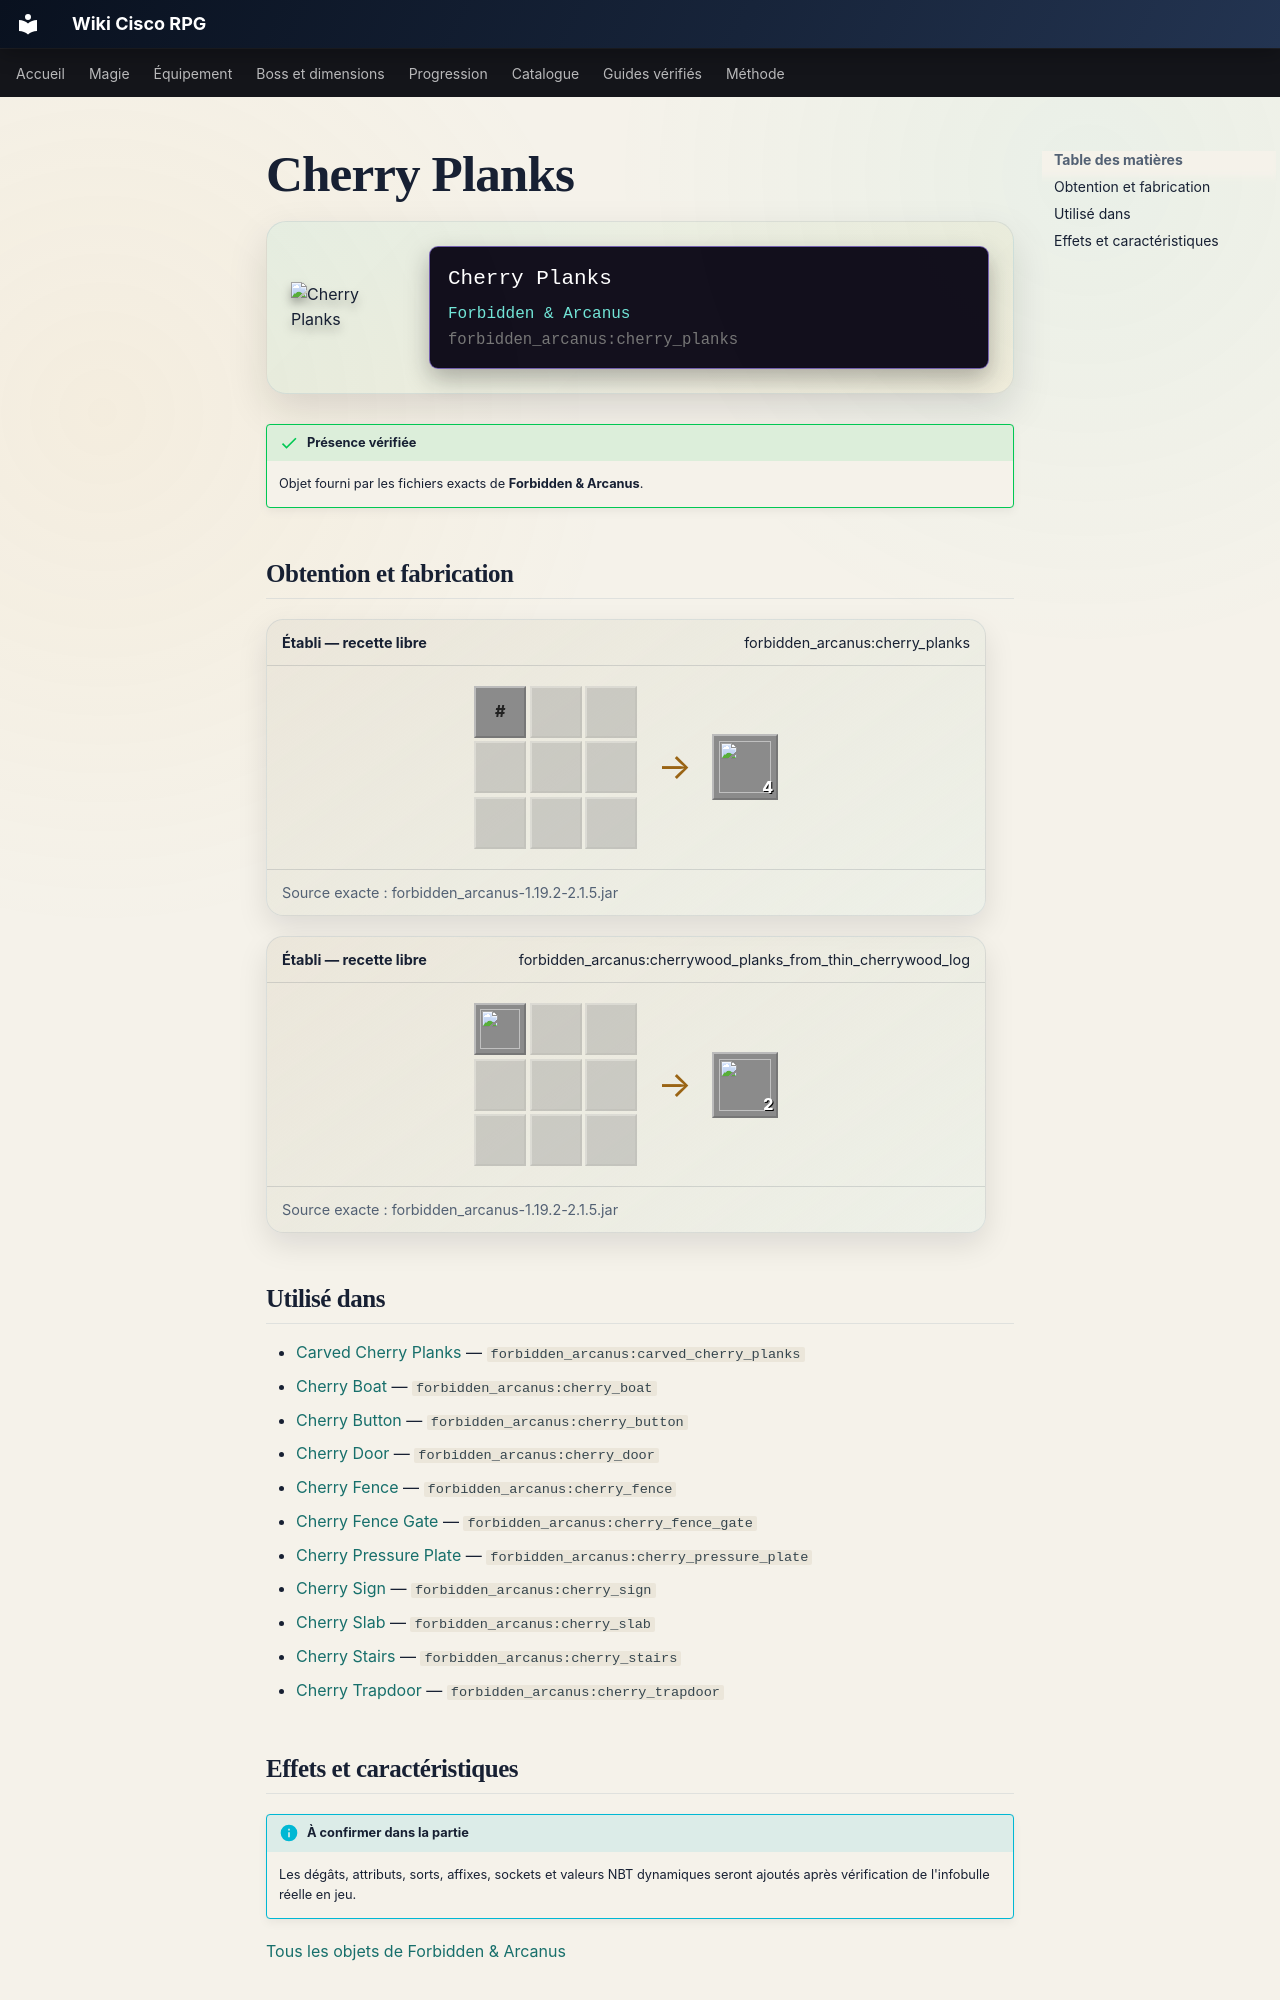

repository: Kloups-Dev/wiki-cisco-rpg · page: catalogue/objets/forbidden_arcanus/cherry_planks/index.html · generator: mkdocs

# Cherry Planks

<div class="mc-item-showcase">
<img class="mc-item-icon" src="../../../../assets/generated/items/forbidden_arcanus/cherry_planks.png" alt="Cherry Planks">
<div class="mc-tooltip-card">
<div class="mc-tooltip-card__name">Cherry Planks</div>
<div class="mc-tooltip-card__mod">Forbidden &amp; Arcanus</div>
<div class="mc-tooltip-card__id">forbidden_arcanus:cherry_planks</div>
</div>
</div>

!!! success "Présence vérifiée"
    Objet fourni par les fichiers exacts de **Forbidden & Arcanus**.

## Obtention et fabrication

<div class="jei-recipe"><div class="jei-recipe__head"><strong>Établi — recette libre</strong><span>forbidden_arcanus:cherry_planks</span></div><div class="jei-recipe__body"><div class="jei-grid"><span class="jei-slot jei-slot--tag" title="#forbidden_arcanus:cherrywood_logs">#</span><span class="jei-slot jei-slot--empty"></span><span class="jei-slot jei-slot--empty"></span><span class="jei-slot jei-slot--empty"></span><span class="jei-slot jei-slot--empty"></span><span class="jei-slot jei-slot--empty"></span><span class="jei-slot jei-slot--empty"></span><span class="jei-slot jei-slot--empty"></span><span class="jei-slot jei-slot--empty"></span></div><span class="jei-arrow">→</span><span class="jei-slot jei-slot--result"><img src="../../../../assets/generated/items/forbidden_arcanus/cherry_planks.png" alt=""><span class="jei-count">4</span></span></div><div class="jei-recipe__source">Source exacte : forbidden_arcanus-1.19.2-2.1.5.jar</div></div>
<div class="jei-recipe"><div class="jei-recipe__head"><strong>Établi — recette libre</strong><span>forbidden_arcanus:cherrywood_planks_from_thin_cherrywood_log</span></div><div class="jei-recipe__body"><div class="jei-grid"><a class="jei-slot" href="../../../../catalogue/objets/forbidden_arcanus/thin_cherry_log/" title="Thin Cherry Log (forbidden_arcanus:thin_cherry_log)"><img src="../../../../assets/generated/items/forbidden_arcanus/thin_cherry_log.png" alt="" loading="lazy"></a><span class="jei-slot jei-slot--empty"></span><span class="jei-slot jei-slot--empty"></span><span class="jei-slot jei-slot--empty"></span><span class="jei-slot jei-slot--empty"></span><span class="jei-slot jei-slot--empty"></span><span class="jei-slot jei-slot--empty"></span><span class="jei-slot jei-slot--empty"></span><span class="jei-slot jei-slot--empty"></span></div><span class="jei-arrow">→</span><span class="jei-slot jei-slot--result"><img src="../../../../assets/generated/items/forbidden_arcanus/cherry_planks.png" alt=""><span class="jei-count">2</span></span></div><div class="jei-recipe__source">Source exacte : forbidden_arcanus-1.19.2-2.1.5.jar</div></div>

## Utilisé dans

- [Carved Cherry Planks](../../../catalogue/objets/forbidden_arcanus/carved_cherry_planks.md) — <code>forbidden_arcanus:carved_cherry_planks</code>
- [Cherry Boat](../../../catalogue/objets/forbidden_arcanus/cherry_boat.md) — <code>forbidden_arcanus:cherry_boat</code>
- [Cherry Button](../../../catalogue/objets/forbidden_arcanus/cherry_button.md) — <code>forbidden_arcanus:cherry_button</code>
- [Cherry Door](../../../catalogue/objets/forbidden_arcanus/cherry_door.md) — <code>forbidden_arcanus:cherry_door</code>
- [Cherry Fence](../../../catalogue/objets/forbidden_arcanus/cherry_fence.md) — <code>forbidden_arcanus:cherry_fence</code>
- [Cherry Fence Gate](../../../catalogue/objets/forbidden_arcanus/cherry_fence_gate.md) — <code>forbidden_arcanus:cherry_fence_gate</code>
- [Cherry Pressure Plate](../../../catalogue/objets/forbidden_arcanus/cherry_pressure_plate.md) — <code>forbidden_arcanus:cherry_pressure_plate</code>
- [Cherry Sign](../../../catalogue/objets/forbidden_arcanus/cherry_sign.md) — <code>forbidden_arcanus:cherry_sign</code>
- [Cherry Slab](../../../catalogue/objets/forbidden_arcanus/cherry_slab.md) — <code>forbidden_arcanus:cherry_slab</code>
- [Cherry Stairs](../../../catalogue/objets/forbidden_arcanus/cherry_stairs.md) — <code>forbidden_arcanus:cherry_stairs</code>
- [Cherry Trapdoor](../../../catalogue/objets/forbidden_arcanus/cherry_trapdoor.md) — <code>forbidden_arcanus:cherry_trapdoor</code>
